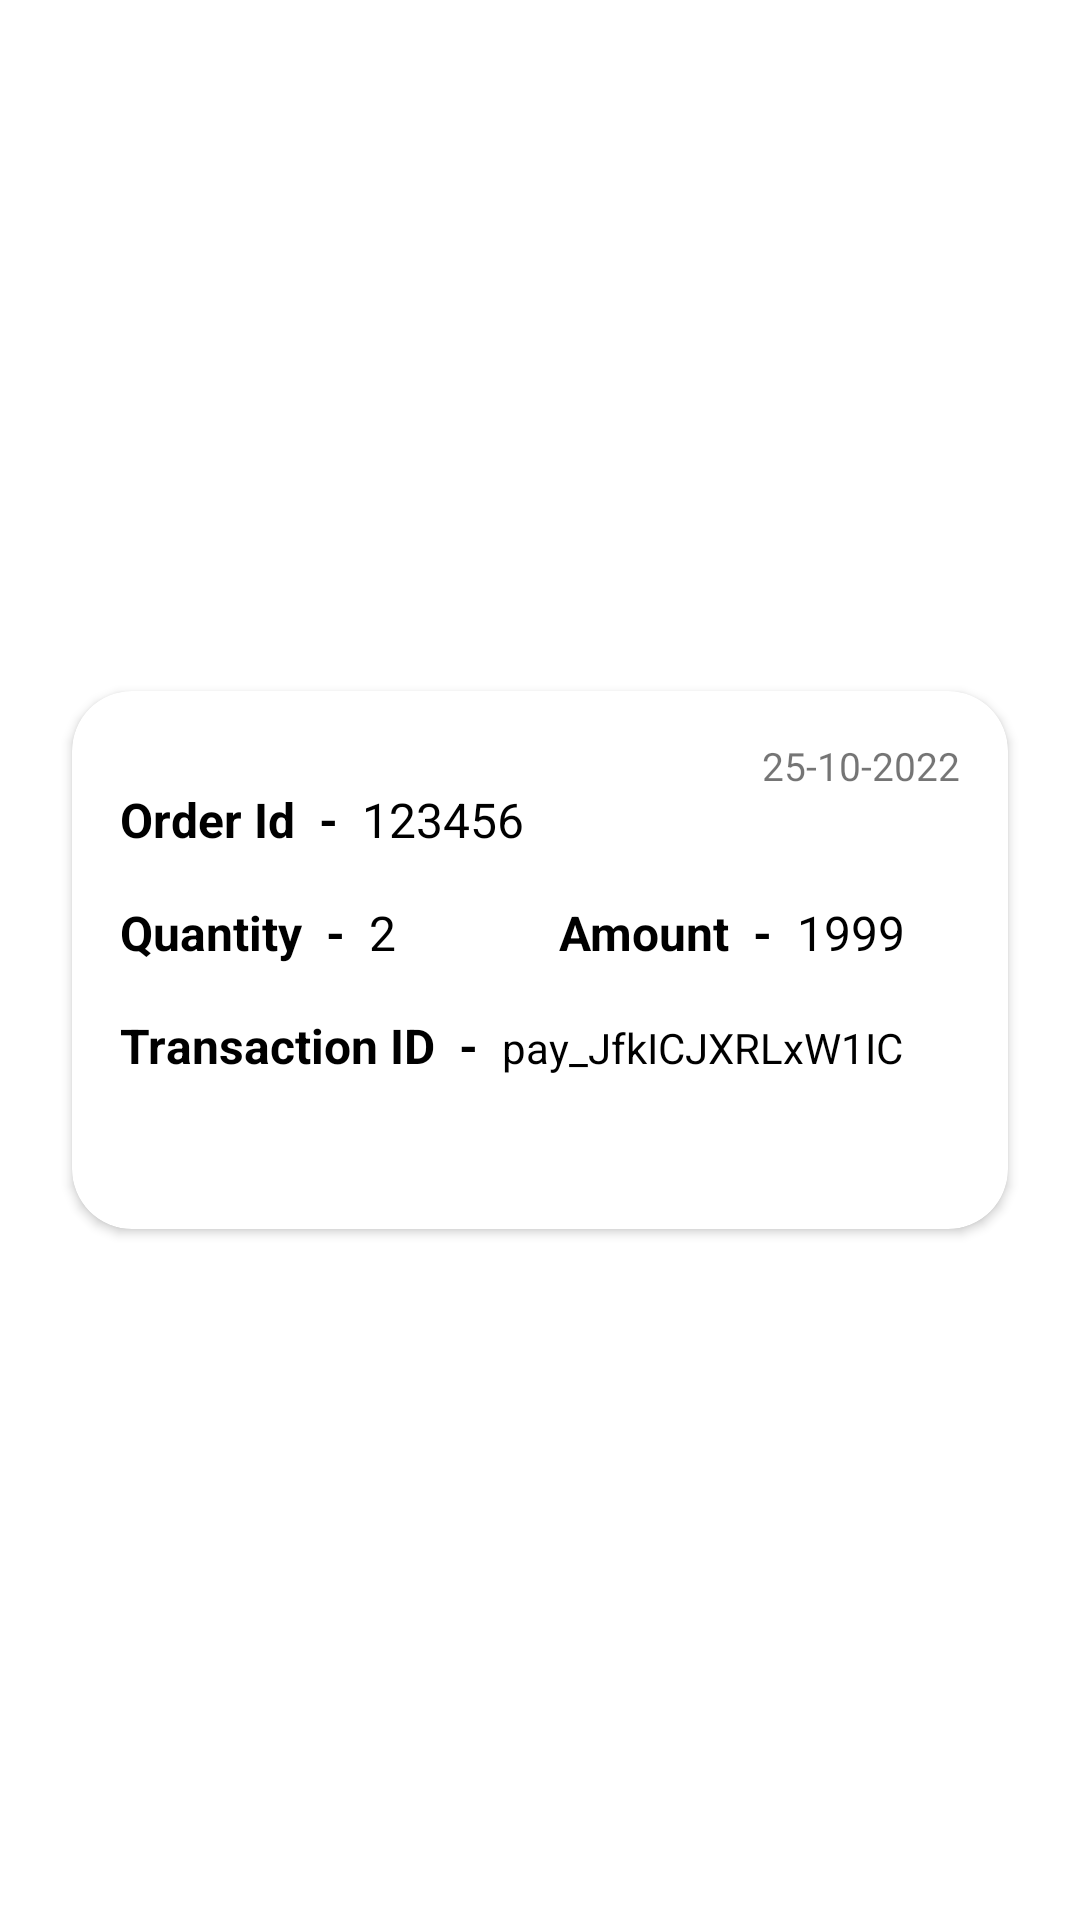

Here is an Android app screen rendered from its layout file. Give the layout XML and the strings, colors and styles it references.
<!-- AndroidManifest.xml: application theme Theme.GayatriLadiesWearsAdmin -->
<!-- res/layout/confirm_order_iteam.xml -->
<?xml version="1.0" encoding="utf-8"?>
<androidx.constraintlayout.widget.ConstraintLayout
    xmlns:android="http://schemas.android.com/apk/res/android"
    xmlns:app="http://schemas.android.com/apk/res-auto"
    xmlns:tools="http://schemas.android.com/tools"
    android:layout_width="match_parent"
    android:layout_height="wrap_content">

    <androidx.cardview.widget.CardView
        android:layout_width="match_parent"
        android:layout_height="wrap_content"
        android:layout_marginStart="24dp"
        android:layout_marginTop="16dp"
        android:layout_marginEnd="24dp"
        android:layout_marginBottom="16dp"
        android:elevation="16dp"
        app:cardCornerRadius="20dp"
        app:layout_constraintBottom_toBottomOf="parent"
        app:layout_constraintEnd_toEndOf="parent"
        app:layout_constraintStart_toStartOf="parent"
        app:layout_constraintTop_toTopOf="parent">

        <androidx.constraintlayout.widget.ConstraintLayout
            android:layout_width="match_parent"
            android:layout_height="match_parent">

            <TextView
                android:id="@+id/order_date_text"
                android:layout_width="wrap_content"
                android:layout_height="wrap_content"
                android:layout_marginTop="16dp"
                android:layout_marginEnd="16dp"
                android:text="25-10-2022"
                android:textSize="13sp"
                app:layout_constraintEnd_toEndOf="parent"
                app:layout_constraintTop_toTopOf="parent" />

            <TextView
                android:id="@+id/textView56"
                android:layout_width="wrap_content"
                android:layout_height="wrap_content"
                android:layout_marginStart="16dp"
                android:layout_marginTop="32dp"
                android:text="Order Id  -  "
                android:textColor="@color/black"
                android:textSize="16sp"
                android:textStyle="bold"
                app:layout_constraintStart_toStartOf="parent"
                app:layout_constraintTop_toTopOf="parent" />

            <TextView
                android:id="@+id/order_id"
                android:layout_width="wrap_content"
                android:layout_height="wrap_content"
                android:text="123456"
                android:textColor="@color/black"
                android:textSize="16sp"
                app:layout_constraintBaseline_toBaselineOf="@+id/textView56"
                app:layout_constraintStart_toEndOf="@+id/textView56" />

            <TextView
                android:id="@+id/textView58"
                android:layout_width="wrap_content"
                android:layout_height="wrap_content"
                android:layout_marginStart="16dp"
                android:layout_marginTop="16dp"
                android:text="Quantity  -  "
                android:textColor="@color/black"
                android:textSize="16sp"
                android:textStyle="bold"
                app:layout_constraintStart_toStartOf="parent"
                app:layout_constraintTop_toBottomOf="@+id/order_id" />

            <TextView
                android:id="@+id/order_quantity"
                android:layout_width="wrap_content"
                android:layout_height="wrap_content"
                android:text="2"
                android:textColor="@color/black"
                android:textSize="16sp"
                app:layout_constraintBaseline_toBaselineOf="@+id/textView58"
                app:layout_constraintStart_toEndOf="@+id/textView58" />


            <TextView
                android:id="@+id/textView60"
                android:layout_width="wrap_content"
                android:layout_height="wrap_content"
                android:layout_marginStart="16dp"
                android:layout_marginTop="16dp"
                android:layout_marginEnd="32dp"
                android:text="Amount  -  "
                android:textColor="@color/black"
                android:textSize="16sp"
                android:textStyle="bold"
                app:layout_constraintEnd_toEndOf="parent"
                app:layout_constraintStart_toEndOf="@+id/order_quantity"
                app:layout_constraintTop_toBottomOf="@+id/order_id" />

            <TextView
                android:id="@+id/order_price"
                android:layout_width="wrap_content"
                android:layout_height="wrap_content"
                android:text="1999"
                android:textColor="@color/black"
                android:textSize="16sp"
                app:layout_constraintBaseline_toBaselineOf="@+id/textView60"
                app:layout_constraintStart_toEndOf="@+id/textView60" />

            <TextView
                android:id="@+id/textView62"
                android:layout_width="wrap_content"
                android:layout_height="wrap_content"
                android:layout_marginTop="16dp"
                android:text="Transaction ID  -  "
                android:textColor="@color/black"
                android:textSize="16sp"
                android:textStyle="bold"
                app:layout_constraintStart_toStartOf="@+id/textView58"
                app:layout_constraintTop_toBottomOf="@+id/textView58" />

            <TextView
                android:id="@+id/order_transactionId"
                android:layout_width="wrap_content"
                android:layout_height="wrap_content"
                android:text="pay_JfkICJXRLxW1IC"
                android:textColor="@color/black"
                android:textSize="14sp"
                app:layout_constraintBaseline_toBaselineOf="@+id/textView62"
                app:layout_constraintStart_toEndOf="@+id/textView62" />


            <TextView
                android:id="@+id/order_status"
                android:layout_width="wrap_content"
                android:layout_height="wrap_content"
                android:layout_marginTop="16dp"
                android:layout_marginBottom="16dp"
                android:textColor="#4CAF50"
                android:textStyle="bold"
                app:layout_constraintBottom_toBottomOf="parent"
                app:layout_constraintEnd_toEndOf="@+id/order_date_text"
                app:layout_constraintTop_toBottomOf="@+id/order_transactionId" />
        </androidx.constraintlayout.widget.ConstraintLayout>
    </androidx.cardview.widget.CardView>
</androidx.constraintlayout.widget.ConstraintLayout>
<!-- resources referenced by this layout -->
<resources>
  <style name="Theme.GayatriLadiesWearsAdmin" parent="Theme.MaterialComponents.Light.DarkActionBar">
          
          <item name="colorPrimary">@color/purple_500</item>
          <item name="colorPrimaryVariant">@color/purple_700</item>
          <item name="colorOnPrimary">@color/white</item>
          
          <item name="colorSecondary">@color/teal_200</item>
          <item name="colorSecondaryVariant">@color/teal_700</item>
          <item name="colorOnSecondary">@color/black</item>
          
          <item name="android:statusBarColor" tools:targetApi="l">?attr/colorPrimaryVariant</item>
          
      </style>
  <!-- not gathered from this repository: default colours our renderer supplied (Android Studio template values) -->
  <color name="purple_500">#FF6200EE</color>
  <color name="purple_700">#FF3700B3</color>
  <color name="teal_200">#FF03DAC5</color>
  <color name="teal_700">#FF018786</color>
  <color name="black">#FF000000</color>
  <color name="white">#FFFFFFFF</color>
</resources>
